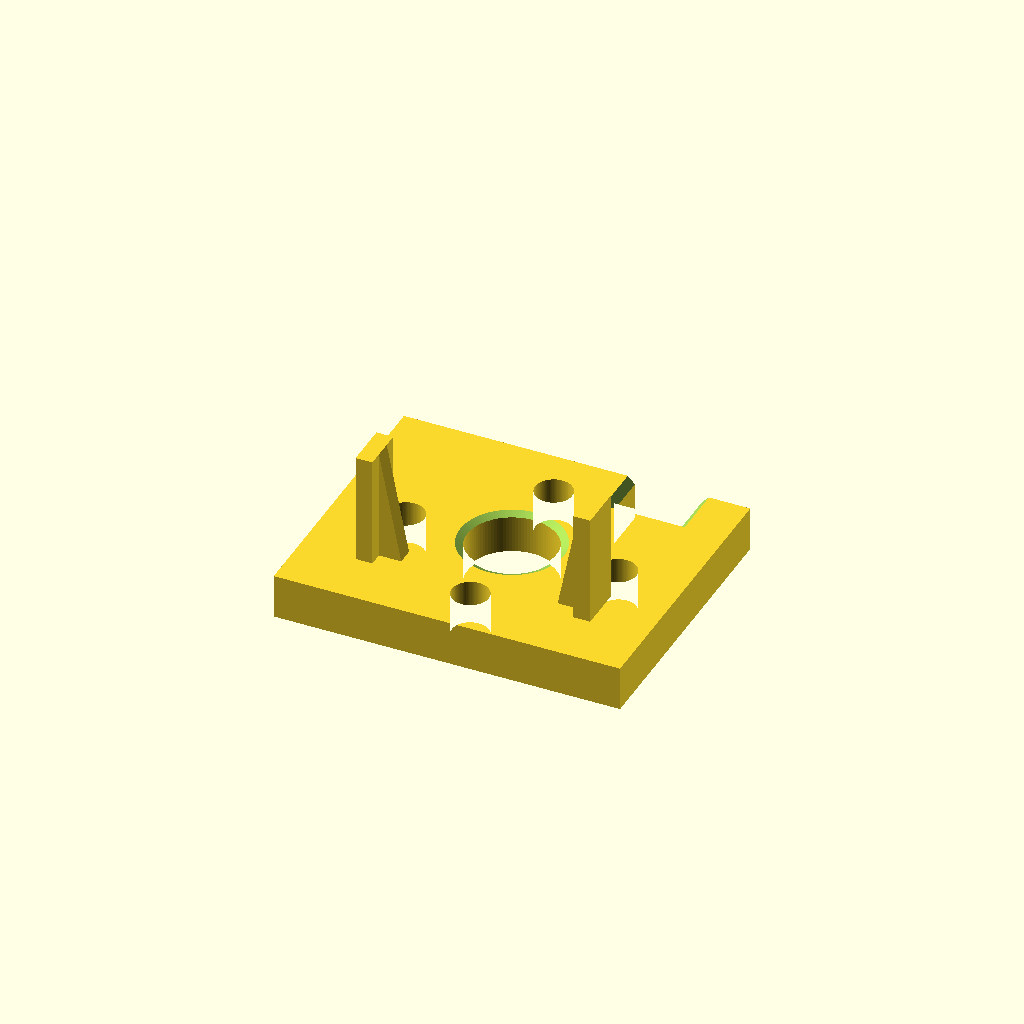
Cell 1 — every parameter at its default value.
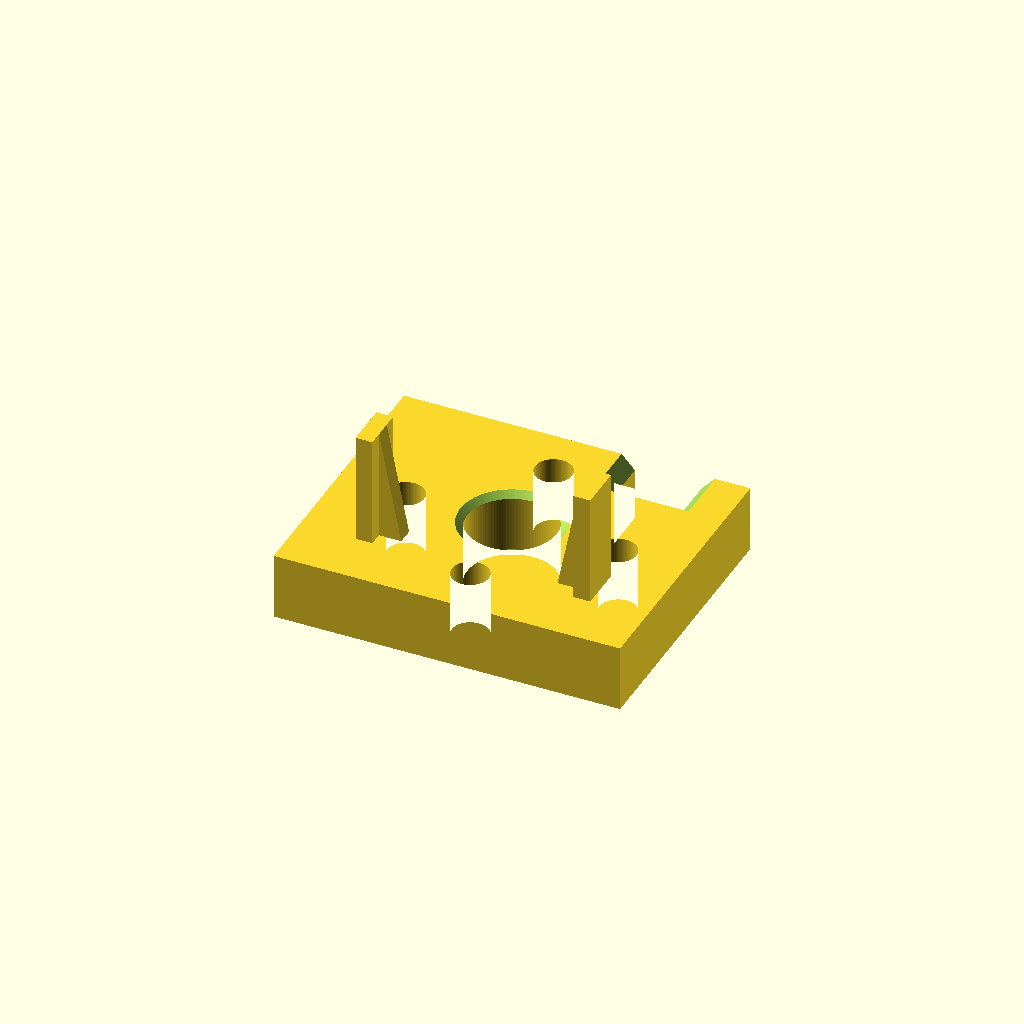
Cell 2: the same model with thickness = 6.
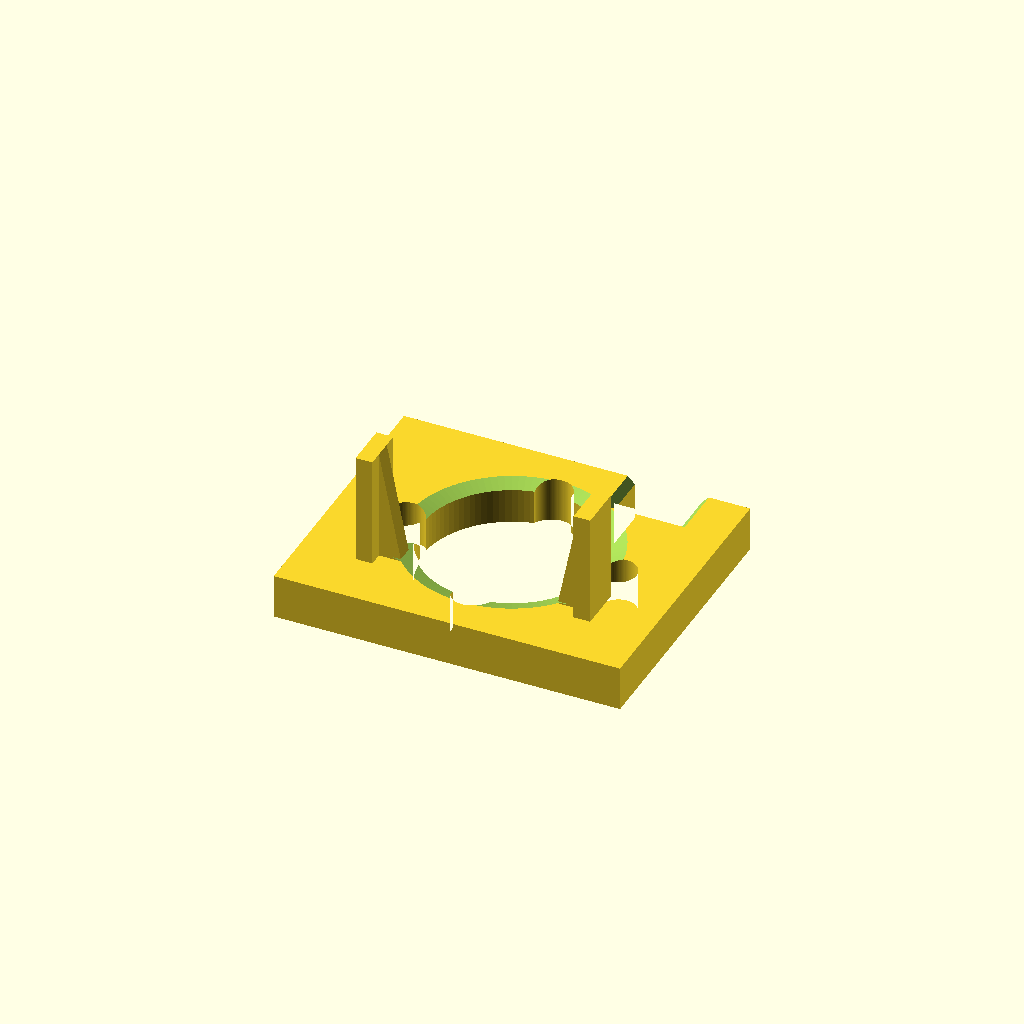
Cell 3: the same model with center_hole_dia = 16.
All cells are drawn from one camera (rotation 55°, 0°, 25°, orthographic, colour scheme Cornfield), so only the parameter changes between them.
The OpenSCAD source (inputs/thingiverse/files/thing-1976765/files/firewall-customizer-tabs.scad):
// Firewall Customizer
// with optional mounting tabs
// written by Dave Halderman
// 2017-10-08

// Total width (mm)
width = 31;

//Total height (mm)
height = 25;

//Thickness (mm)
thickness = 4; //[2:0.5:6]

//Diameter of center hole (mm)
center_hole_dia = 8; //[0:0.5:16]

//Diameter of bolt holes
bolt_hole_dia = 3.3; //[2.2:M2, 3.3:M3, 4.4:M4]

//Spacing of left/right holes (mm - center to center)
horiz_hole_spacing = 19; //[12:1:19]

//Spacing of top-bottom holes (mm - center to center)
vert_hole_spacing = 16; //[12:1:19]

//Motor wire notch width (mm)
notch_width = 6; //[0:0.5:12]

//Motor wire notch height (mm)
notch_height = 4; //[0:0.5:8]

//Mounting tab length (mm) - set to 0 for no tabs
tab_length = 10; //[0:1:25]

//Mounting tab height (mm)
tab_height = 4; //[0:1:25]

//Mounting tab thickness (mm)
tab_thickness = 1.5; //[1:0.5:3]

//Mounting tab position (mm from bottom of firewall)
tab_pos = 5; //[0:1:20]

//Foam thickness (mm) - used to offset tabs from edge of firewall
foam_thickness = 5; //[0:0.5:10]

/* [Hidden] */
$fn=100;

difference() {
    union() {
        firewall();
        tabs();
    }
    notch_bevel();
    hole_bevel();
}

module firewall() {
    linear_extrude(thickness) {
        difference() {
            square([width,height],center=true);
            circle(d=center_hole_dia);
            translate([horiz_hole_spacing/2,0,0]) circle(d=bolt_hole_dia);
            translate([-horiz_hole_spacing/2,0,0]) circle(d=bolt_hole_dia);
            translate([0,vert_hole_spacing/2,0]) circle(d=bolt_hole_dia);
            translate([0,-vert_hole_spacing/2,0]) circle(d=bolt_hole_dia);
            translate([((2/3)*width)-(width/2),(height/2)-notch_height,0]) square([notch_width,notch_height+1]);
        }
    }
}

module notch_bevel() {
    translate([((2/3)*width)-(width/2)+(notch_width/2),(height/2)-(notch_height/2)+0.25,thickness*0.5])
        union() {
            translate([0,0,thickness*0.2])
                linear_extrude(2,scale=1.75)
                    square([notch_width-1,notch_height], center=true);
            rotate([0,180,0])
                translate([0,0,thickness*0.2])
                    linear_extrude(2,scale=1.75)
                        square([notch_width-1,notch_height], center=true);
        }
}

module hole_bevel() {
    translate([0,0,thickness*0.5])
    union() {
        translate([0,0,(thickness*0.3)*1.5])
            cylinder(d1=center_hole_dia-1, d2=center_hole_dia*1.25, h=thickness*0.2, center=true);
        rotate([0,180,0])
            translate([0,0,(thickness*0.3)*1.5])
                cylinder(d1=center_hole_dia-1, d2=center_hole_dia*1.25, h=thickness*0.2, center=true);
    }
}

module tabs() {
    translate([(width/2)-tab_thickness-foam_thickness,tab_pos-(height/2),thickness]) cube([tab_thickness,tab_height,tab_length]);
    translate([foam_thickness-(width/2),tab_pos-(height/2),thickness]) cube([tab_thickness,tab_height,tab_length]);
    translate([foam_thickness-(width/2)+tab_thickness,tab_pos+(tab_height/2)+(tab_thickness/2)-(height/2),thickness]) rotate([90,0,0]) linear_extrude(tab_thickness) polygon([[0,0],[min(tab_height/2,5),0],[0,tab_length]]);
translate([-foam_thickness+(width/2)-tab_thickness,tab_pos+(tab_height/2)+(tab_thickness/2)-(height/2),thickness])rotate([90,0,0]) linear_extrude(tab_thickness) polygon([[0,0],[max(-tab_height/2,-5),0],[0,tab_length]]);
}
Customizer parameters (derived from the source; name, type, default, range or options):
width: number, default 31
height: number, default 25
thickness: number, default 4, range 2 to 6, step 0.5
center_hole_dia: number, default 8, range 0 to 16, step 0.5
bolt_hole_dia: number, default 3.3, options 2.2, 3.3, 4.4
horiz_hole_spacing: number, default 19, range 12 to 19, step 1
vert_hole_spacing: number, default 16, range 12 to 19, step 1
notch_width: number, default 6, range 0 to 12, step 0.5
notch_height: number, default 4, range 0 to 8, step 0.5
tab_length: number, default 10, range 0 to 25, step 1
tab_height: number, default 4, range 0 to 25, step 1
tab_thickness: number, default 1.5, range 1 to 3, step 0.5
tab_pos: number, default 5, range 0 to 20, step 1
foam_thickness: number, default 5, range 0 to 10, step 0.5
